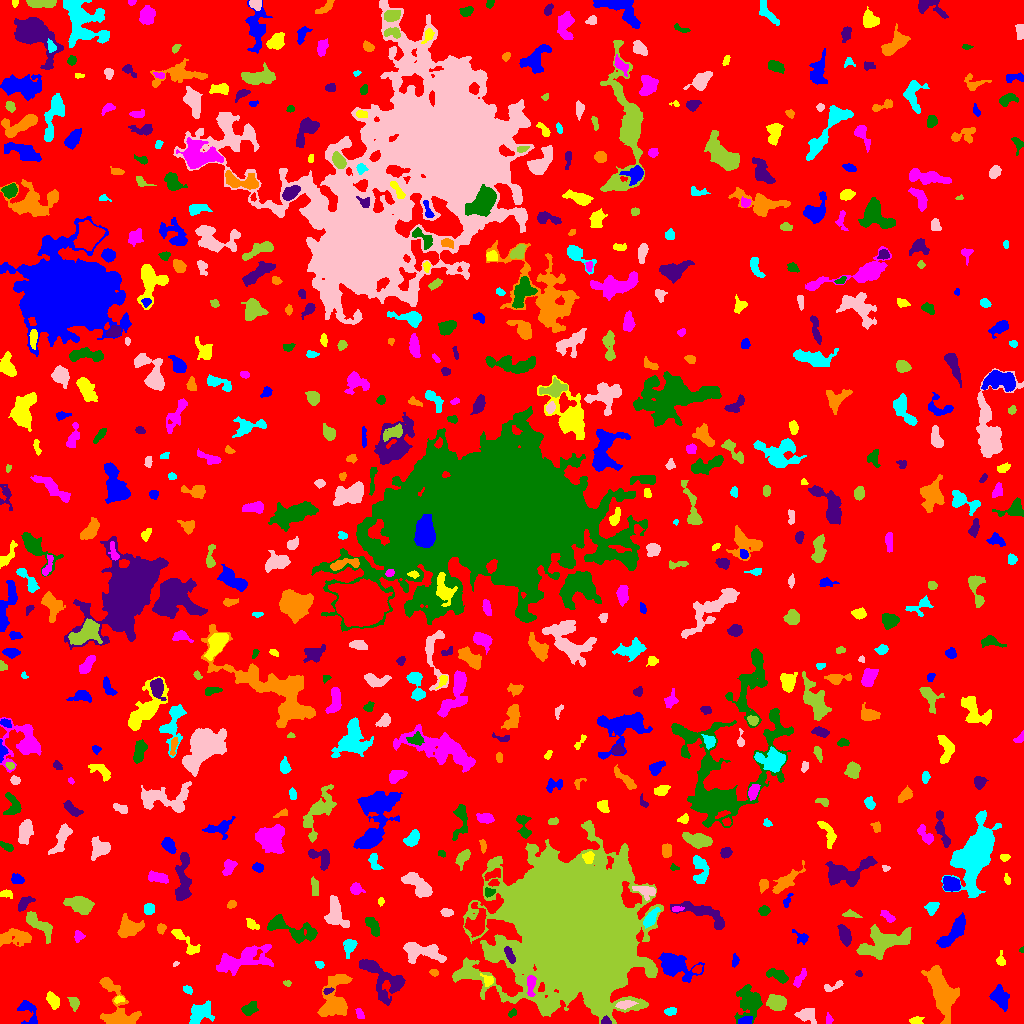

The data file committed next to this chart (first rows):
ID, X, Y, A, B, theta, total_flux, mu_max, mu_median, mu_mean, R_fwhm, R_e, R10, R90, x_start, x_end, y_start, y_end, area, greylevel
0, 506.9, 514.9, 301.2, 294.6, 0.1341, 2596519, 14.0, 3.0, 3.306, 164.5, 252.4, 97.9, 396.1, 0, 1023, 0, 1023, 785471, 3.306
1, 745.4, 2.581, 3.581, 1.895, 0.1992, 657.0, 11.0, 6.0, 6.317, 4.442, 3.29, 1.382, 4.951, 738, 752, 0, 7, 104, 16.32
2, 916.4, 2.655, 2.822, 1.893, -0.01591, 275.0, 6.0, 3.0, 2.926, 4.029, 2.821, 1.128, 4.37, 909, 924, 0, 7, 94, 9.926
3, 828.8, 4.105, 2.729, 1.427, -1.484, 105.0, 3.0, 2.0, 1.615, 3.29, 2.394, 0.9772, 3.742, 826, 833, 0, 11, 65, 8.615
4, 249.6, 14.51, 3.626, 2.41, 0.7535, 483.0, 8.0, 3.0, 2.825, 4.297, 3.613, 1.382, 5.863, 241, 258, 8, 22, 171, 9.825
5, 605.7, 2.218, 2.318, 1.742, -0.1862, 367.0, 11.0, 5.0, 5.319, 3.09, 2.459, 0.9772, 3.868, 601, 611, 0, 8, 69, 20.32
6, 334.9, 26.23, 12.92, 6.424, 1.34, 3774, 11.0, 5.0, 4.914, 8.74, 9.15, 3.523, 14.04, 317, 352, 7, 49, 768, 9.914
7, 670.7, 12.2, 2.943, 1.851, 0.1392, 350.0, 8.0, 4.0, 3.846, 4.029, 2.985, 1.128, 4.549, 664, 676, 8, 16, 91, 9.846
8, 807.1, 8.641, 4.213, 3.499, -0.3067, 555.0, 8.0, 2.0, 2.434, 3.949, 4.442, 1.596, 6.887, 794, 816, 0, 15, 228, 10.43
9, 74.41, 20.75, 2.914, 2.082, -1.114, 355.0, 8.0, 3.0, 3.008, 3.785, 2.985, 1.128, 4.853, 67, 79, 12, 26, 118, 10.01
10, 279.9, 16.1, 2.332, 1.645, 0.7136, 185.0, 6.0, 2.0, 2.606, 3.338, 2.523, 0.9772, 3.909, 275, 285, 12, 20, 71, 9.606
11, 28.65, 11.46, 7.973, 4.03, -1.125, 647.0, 6.0, 2.0, 2.641, 6.103, 5.015, 1.954, 7.777, 17, 37, 0, 23, 245, 8.641
12, 52.94, 23.13, 4.318, 2.487, -1.007, 1028, 12.0, 6.0, 5.942, 5.557, 4.222, 1.693, 6.457, 46, 59, 14, 32, 173, 10.94
13, 359.7, 9.901, 2.659, 1.415, -0.998, 71.0, 3.0, 1.0, 0.9103, 2.257, 2.185, 0.7979, 3.7, 355, 364, 5, 15, 78, 10.91
14, 512.1, 10.35, 2.557, 1.602, 0.6921, 185.0, 8.0, 3.0, 3.083, 2.523, 2.459, 0.7979, 3.909, 508, 516, 6, 15, 60, 9.083
15, 382.4, 45.4, 14.52, 7.092, -0.7859, 2867, 11.0, 3.0, 3.714, 6.433, 8.5, 3.09, 13.53, 359, 405, 18, 64, 772, 10.71
16, 942, 31.61, 11.62, 5.145, -1.18, 5990, 18.0, 5.0, 6.285, 9.407, 8.938, 3.432, 14.63, 921, 959, 0, 58, 953, 12.29
17, 200, 10.51, 6.177, 3.946, 0.7096, 1088, 8.0, 2.0, 2.917, 6.507, 5.441, 2.034, 8.849, 189, 214, 0, 23, 373, 9.917
18, 624.2, 18.71, 4.956, 1.915, 0.1572, 439.0, 7.0, 3.0, 3.158, 3.613, 3.613, 1.382, 5.89, 615, 638, 14, 23, 139, 14.16
19, 776.8, 21, 3.941, 3.235, -0.2471, 4203, 40.0, 13.0, 15.23, 5.47, 4.583, 1.784, 7.313, 766, 786, 13, 29, 276, 23.23
20, 446.5, 29.33, 3.229, 2.944, -0.9605, 850.0, 11.0, 4.0, 5.03, 4.652, 3.868, 1.493, 6.232, 440, 454, 22, 38, 169, 11.03
21, 999.5, 26.87, 5.333, 3.646, -1.033, 999.0, 7.0, 3.0, 3.254, 6.358, 5.232, 2.111, 8.292, 989, 1009, 12, 39, 307, 10.25
22, 119, 24.35, 2.488, 1.496, 0.1252, 107.0, 5.0, 1.0, 1.672, 2.111, 2.257, 0.7979, 3.785, 114, 124, 20, 28, 64, 10.67
23, 530.9, 39.15, 5.59, 2.076, 1.538, 565.0, 7.0, 3.0, 3.509, 4.787, 4.107, 1.596, 6.308, 527, 536, 27, 48, 161, 15.51
24, 749.5, 21.39, 8.236, 6.177, 1.519, 2426, 11.0, 4.0, 4.19, 6.482, 7.421, 2.706, 11.74, 734, 762, 0, 39, 579, 10.19
25, 327.8, 32.75, 2.522, 1.281, 0.299, 134.0, 6.0, 2.0, 2.31, 2.764, 2.185, 0.7979, 3.523, 323, 334, 29, 36, 58, 13.31
26, 117.4, 12.15, 14.82, 7.823, -1.178, 3092, 13.0, 4.0, 4.3, 6.555, 7.611, 2.821, 12.95, 99, 141, 0, 46, 719, 10.3
27, 187.9, 33.58, 2.433, 1.716, -0.5441, 255.0, 6.0, 4.0, 3.542, 3.909, 2.646, 1.128, 4.029, 183, 192, 29, 38, 72, 10.54
28, 832.1, 36.67, 5.794, 1.835, 0.304, 220.0, 5.0, 2.0, 1.849, 3.192, 3.141, 1.128, 5.171, 824, 843, 32, 43, 119, 8.849
29, 286.9, 40.31, 2.044, 1.294, -0.1603, 84.0, 4.0, 2.0, 1.826, 2.821, 1.954, 0.7979, 3.192, 283, 291, 37, 43, 46, 9.826
30, 68.13, 44.56, 2.662, 1.519, -0.3134, 89.0, 3.0, 1.0, 1.348, 2.877, 2.326, 0.7979, 3.742, 62, 72, 41, 48, 66, 8.348
31, 676, 57.31, 8.799, 5.586, -0.3293, 3006, 15.0, 4.0, 4.646, 6.308, 7.159, 2.764, 12.03, 658, 704, 41, 71, 647, 12.65
32, 488.1, 43.21, 3.461, 2.517, -0.7199, 387.0, 8.0, 3.0, 3.651, 4.029, 3.241, 1.262, 5.078, 480, 493, 37, 50, 106, 12.65
33, 800, 45.28, 5.342, 1.872, 1.029, 394.0, 5.0, 3.0, 2.876, 5.202, 3.909, 1.493, 5.863, 793, 806, 36, 55, 137, 8.876
34, 777.2, 48.31, 6.116, 2.562, -0.3609, 861.0, 9.0, 4.0, 4.061, 5.382, 4.687, 1.784, 7.092, 766, 788, 40, 55, 212, 10.06
35, 858.8, 49.6, 1.655, 1.481, -0.09161, 94.0, 5.0, 2.0, 2.238, 2.326, 1.871, 0.5642, 3.038, 855, 862, 47, 53, 42, 9.238
36, 433.9, 50.83, 2.243, 1.51, -0.1985, 98.0, 3.0, 2.0, 1.661, 3.29, 2.394, 0.9772, 3.656, 429, 438, 47, 54, 59, 8.661
37, 319.4, 59.27, 1.84, 1.458, -0.2817, 153.0, 7.0, 2.0, 2.508, 2.394, 2.034, 0.7979, 3.338, 315, 324, 55, 62, 61, 10.51
38, 176, 59.61, 1.656, 0.9201, 0.3853, 57.0, 5.0, 2.0, 1.9, 1.784, 1.493, 0.5642, 2.459, 173, 179, 57, 62, 30, 8.9
39, 650.9, 51.56, 1.877, 1.59, -1.006, 117.0, 6.0, 3.0, 2.543, 2.821, 1.954, 0.5642, 3.038, 648, 654, 48, 57, 46, 17.54
40, 697.1, 54.32, 2.328, 1.884, 0.5885, 215.0, 6.0, 3.0, 2.905, 3.656, 2.646, 0.9772, 4.107, 692, 702, 50, 59, 74, 14.91
41, 735.2, 62.42, 2.782, 1.417, 1.46, 80.0, 3.0, 1.0, 1.026, 2.394, 2.257, 0.7979, 3.868, 732, 739, 56, 70, 78, 9.026
42, 1001, 63.34, 3.462, 2.009, -1.525, 273.0, 6.0, 3.0, 2.935, 4.107, 2.985, 1.128, 4.687, 996, 1005, 58, 73, 93, 9.935
43, 241.5, 63.43, 14.98, 5.242, 0.2761, 3052, 10.0, 3.0, 3.695, 8.795, 8.704, 3.338, 14.12, 216, 273, 48, 79, 826, 9.695
44, 1022, 73.35, 1.424, 1.164, 0.9349, 78.0, 6.0, 3.0, 3.0, 2.111, 1.493, 0.5642, 2.394, 1019, 1023, 71, 77, 26, 11.0
45, 509.7, 68.3, 4.609, 1.872, -1.158, 645.0, 9.0, 5.0, 4.924, 4.853, 3.827, 1.596, 5.698, 504, 515, 60, 77, 131, 19.92
46, 12.95, 85.85, 9.006, 3.548, 0.03176, 1143, 8.0, 2.0, 2.865, 5.944, 5.89, 2.111, 9.723, 0, 31, 77, 95, 399, 8.865
47, 349.7, 77.42, 4.081, 2.794, 1.203, 605.0, 8.0, 3.0, 3.438, 4.853, 3.989, 1.596, 6.482, 343, 357, 65, 84, 176, 9.438
48, 420.7, 72.06, 10.8, 4.143, -0.1831, 2303, 12.0, 4.0, 4.362, 6.747, 6.817, 2.523, 11.2, 403, 446, 60, 81, 528, 10.36
49, 38.24, 99.47, 9.261, 3.25, -0.689, 1446, 12.0, 4.0, 4.108, 5.262, 5.698, 2.111, 9.009, 26, 52, 80, 112, 352, 10.11
50, 138.5, 66.84, 10.35, 6.263, 0.9643, 4177, 12.0, 4.0, 4.725, 10.43, 9.236, 3.568, 14.46, 118, 158, 45, 84, 884, 10.73
51, 801.5, 85.7, 4.207, 2.39, -0.5958, 325.0, 6.0, 2.0, 2.642, 4.26, 3.29, 1.262, 5.323, 792, 808, 79, 94, 123, 9.642
52, 184.6, 82.75, 10.77, 2.772, -0.7861, 664.0, 6.0, 2.0, 2.584, 6.232, 5.14, 1.871, 7.899, 171, 200, 69, 94, 257, 8.584
53, 78.01, 87.07, 2.47, 2.057, 1.189, 167.0, 5.0, 2.0, 1.758, 2.985, 2.764, 0.9772, 4.478, 74, 85, 81, 93, 95, 8.758
54, 291.2, 94.53, 15.31, 4.761, -0.3317, 1819, 7.0, 3.0, 3.163, 8.425, 7.653, 2.985, 11.89, 267, 317, 80, 109, 575, 9.163
55, 844.4, 89.26, 4.708, 2.434, -1.221, 844.0, 10.0, 4.0, 3.889, 5.171, 4.297, 1.596, 6.77, 837, 851, 77, 99, 217, 10.89
56, 161.4, 95.31, 2.325, 1.976, 1.238, 386.0, 12.0, 4.0, 4.651, 2.985, 2.585, 0.9772, 4.297, 157, 166, 89, 100, 83, 10.65
57, 650.5, 105.1, 5.089, 2.247, 0.944, 1226, 13.0, 6.0, 6.385, 5.47, 4.297, 1.693, 6.58, 643, 660, 95, 116, 192, 17.39
58, 334.7, 111.3, 8.084, 4.084, -1.338, 1902, 10.0, 4.0, 4.561, 7.548, 6.077, 2.459, 9.821, 324, 349, 96, 128, 417, 10.56
59, 883.7, 80.9, 13.35, 5.617, 0.333, 4173, 13.0, 4.0, 4.802, 7.818, 8.903, 3.241, 14.34, 856, 911, 64, 99, 869, 10.8
... 616 more rows
